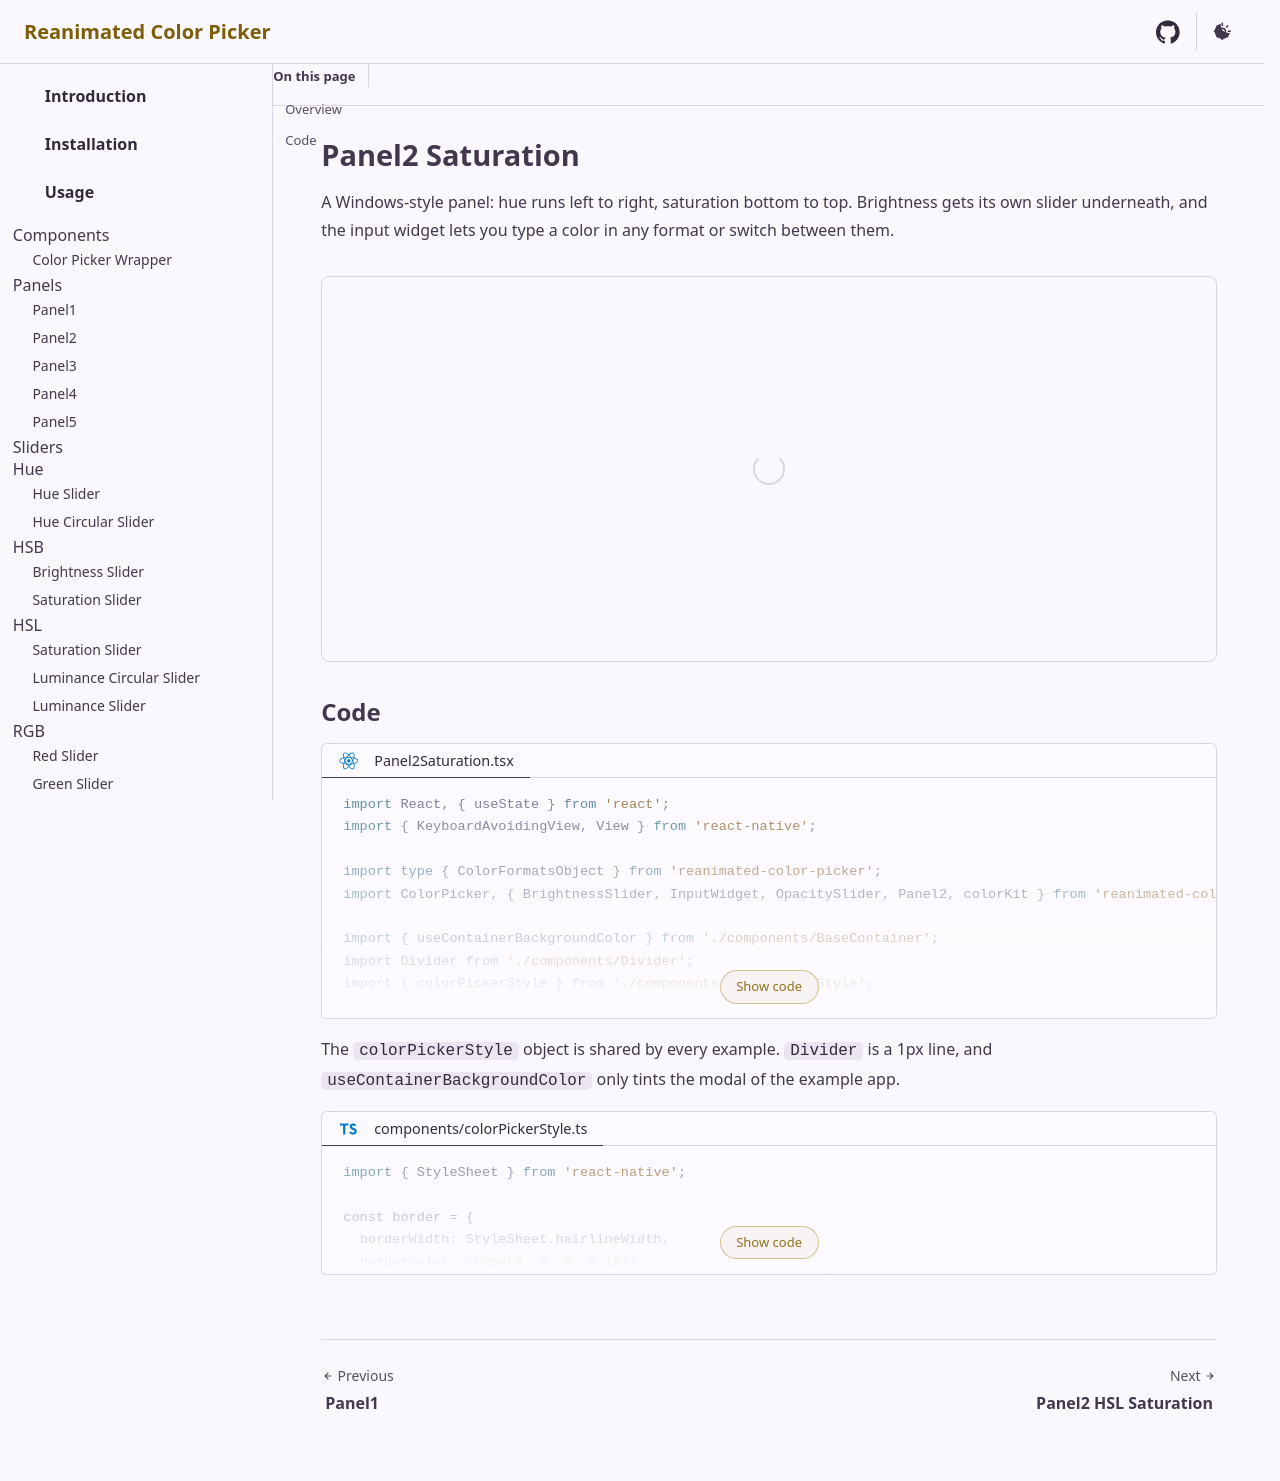

repository: alabsi91/reanimated-color-picker · page: examples/panel2-saturation/index.html · generator: docusaurus

# Panel2 Saturation

A Windows-style panel: hue runs left to right, saturation bottom to top. Brightness gets its own slider underneath, and the input
widget lets you type a color in any format or switch between them.

<div class="example-container">
  <react-native src="@examples/Panel2Saturation.tsx" bundle></react-native>
</div>

## Code

<div>
  <code-block lang="tsx" title="Panel2Saturation.tsx" collapsible="10">
    <inline-text src="@examples/Panel2Saturation.tsx"></inline-text>
  </code-block>
</div>

<markdown src="@parts/markdown/color-picker-style.md"></markdown>
